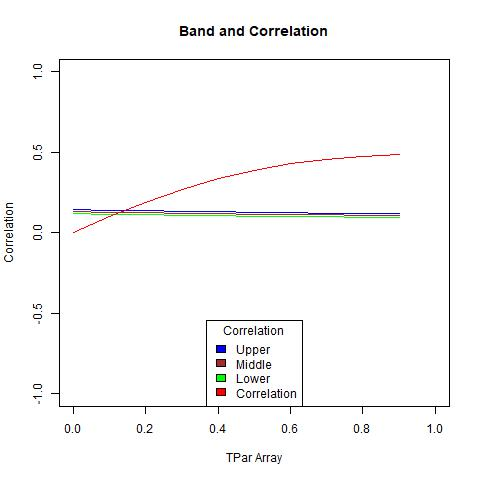

Values plotted in this chart, from the file beside it:
, X1, X2, middle, corArray
1, 0.1183, 0.145, 0.1316, 0
2, 0.1153, 0.1416, 0.1284, 0.09885
3, 0.1123, 0.1383, 0.1253, 0.1911
4, 0.1095, 0.1351, 0.1223, 0.2718
5, 0.1067, 0.132, 0.1193, 0.3381
6, 0.104, 0.1289, 0.1164, 0.3898
7, 0.1013, 0.1259, 0.1136, 0.4281
8, 0.09859, 0.1229, 0.1108, 0.4553
9, 0.09592, 0.12, 0.108, 0.4736
10, 0.09326, 0.1171, 0.1052, 0.4855
